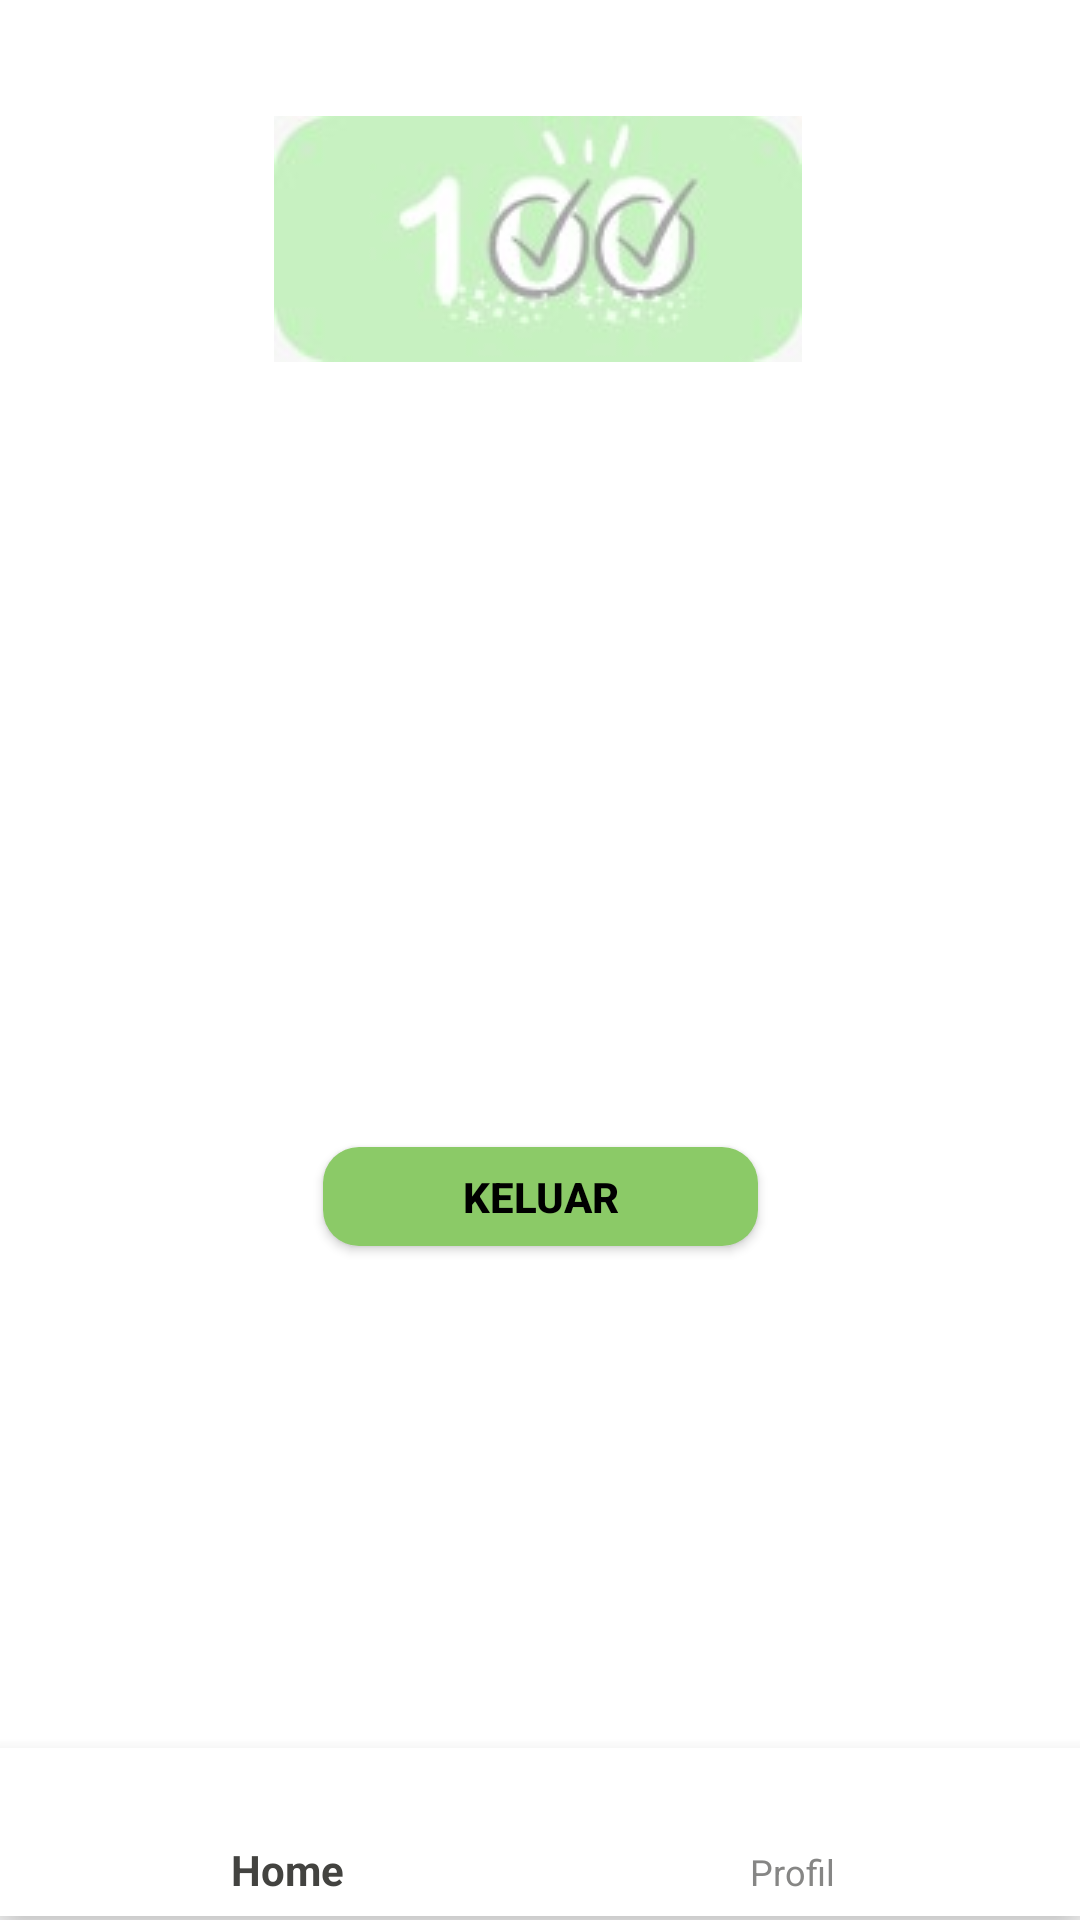

Produce the Android XML layout that renders to this screen, including the resource entries it uses.
<!-- AndroidManifest.xml: application theme Theme.Design.NoActionBar -->
<!-- res/layout/activity_profil_dosen.xml -->
<?xml version="1.0" encoding="utf-8"?>
<androidx.constraintlayout.widget.ConstraintLayout xmlns:android="http://schemas.android.com/apk/res/android"
    xmlns:app="http://schemas.android.com/apk/res-auto"
    xmlns:tools="http://schemas.android.com/tools"
    android:layout_width="match_parent"
    android:layout_height="match_parent"
    tools:context=".ProfilDosen"
    android:background="@color/white">

    <ImageView
        android:id="@+id/imageView"
        android:layout_width="wrap_content"
        android:layout_height="wrap_content"
        app:layout_constraintBottom_toBottomOf="parent"
        app:layout_constraintEnd_toEndOf="parent"
        app:layout_constraintHorizontal_bias="0.497"
        app:layout_constraintStart_toStartOf="parent"
        app:layout_constraintTop_toTopOf="parent"
        app:layout_constraintVertical_bias="0.069"
        app:srcCompat="@drawable/logodotask" />

    <Button
        android:id="@+id/buttonlogout"
        android:layout_width="145dp"
        android:layout_height="33dp"
        android:background="@drawable/buton_login"
        android:text="Keluar"
        android:textColor="@color/black"
        android:textStyle="bold"
        app:layout_constraintBottom_toBottomOf="parent"
        app:layout_constraintEnd_toEndOf="parent"
        app:layout_constraintStart_toStartOf="parent"
        app:layout_constraintTop_toTopOf="parent"
        app:layout_constraintVertical_bias="0.63" />


    <com.google.android.material.bottomnavigation.BottomNavigationView
        android:id="@+id/bottomNav"
        android:layout_width="match_parent"
        android:layout_height="wrap_content"
        android:layout_alignParentBottom="true"
        android:background="@color/white"
        app:itemIconTint="@drawable/color_state"
        app:itemTextColor="@drawable/color_state"
        app:layout_constraintBottom_toBottomOf="parent"
        app:layout_constraintEnd_toEndOf="parent"
        app:layout_constraintHorizontal_bias="0.0"
        app:layout_constraintStart_toStartOf="parent"
        app:layout_constraintTop_toTopOf="parent"
        app:layout_constraintVertical_bias="0.998"
        app:menu="@menu/buttom_homepage_dsn_ortu" />


</androidx.constraintlayout.widget.ConstraintLayout>
<!-- resources referenced by this layout -->
<resources>
  <color name="black">#FF000000</color>
  <color name="white">#FFFFFFFF</color>
  <!-- drawable buton_login (drawable) -->
  <?xml version="1.0" encoding="utf-8"?>
  <shape xmlns:android="http://schemas.android.com/apk/res/android"
      android:shape="rectangle">
      <corners android:radius="12dp" />
      <solid android:color="#8BCA67"></solid>
  </shape>
  <!-- drawable color_state (drawable) -->
  <?xml version="1.0" encoding="utf-8"?>
  <selector xmlns:android="http://schemas.android.com/apk/res/android">
      <item
          android:color="#434340"
          android:state_checked="true"/>
  
      <item
          android:color="#868685"
          android:state_checked="false"/>
  </selector>
  <!-- drawable logodotask: png bitmap (drawable, 3640 bytes) -->
</resources>
